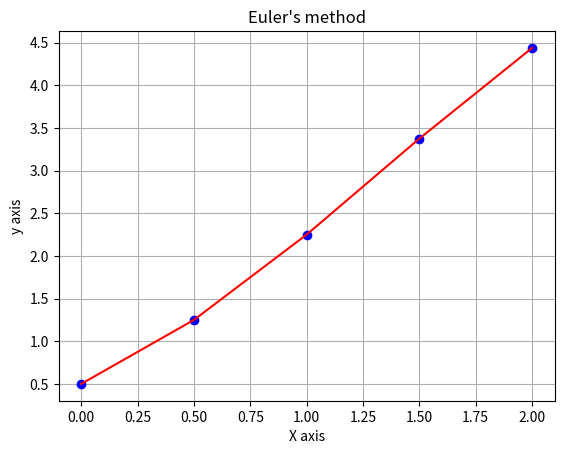

Recreate this plot in Python.
import numpy as np
import matplotlib.pyplot as plt

def f(t,y):
   return y-t**2+1

a = 0
b = 2
n = 4
h = (b-a)/n

t = np.zeros((n+1,1))
w = np.zeros((n+1,1))
w[0] = 0.5

for i in range(0,n+1):
   t[i]=a+i*(b-a)/n

print(t)

for i in range(0,n):
    w[i+1] = w[i]+h*f(t[i],w[i])
  
print(w)

plt.plot(t,w,'bo')
plt.plot(t,w,'r')
plt.title("Euler's method")
plt.xlabel("X axis")
plt.ylabel("y axis")
plt.grid()
plt.show()
